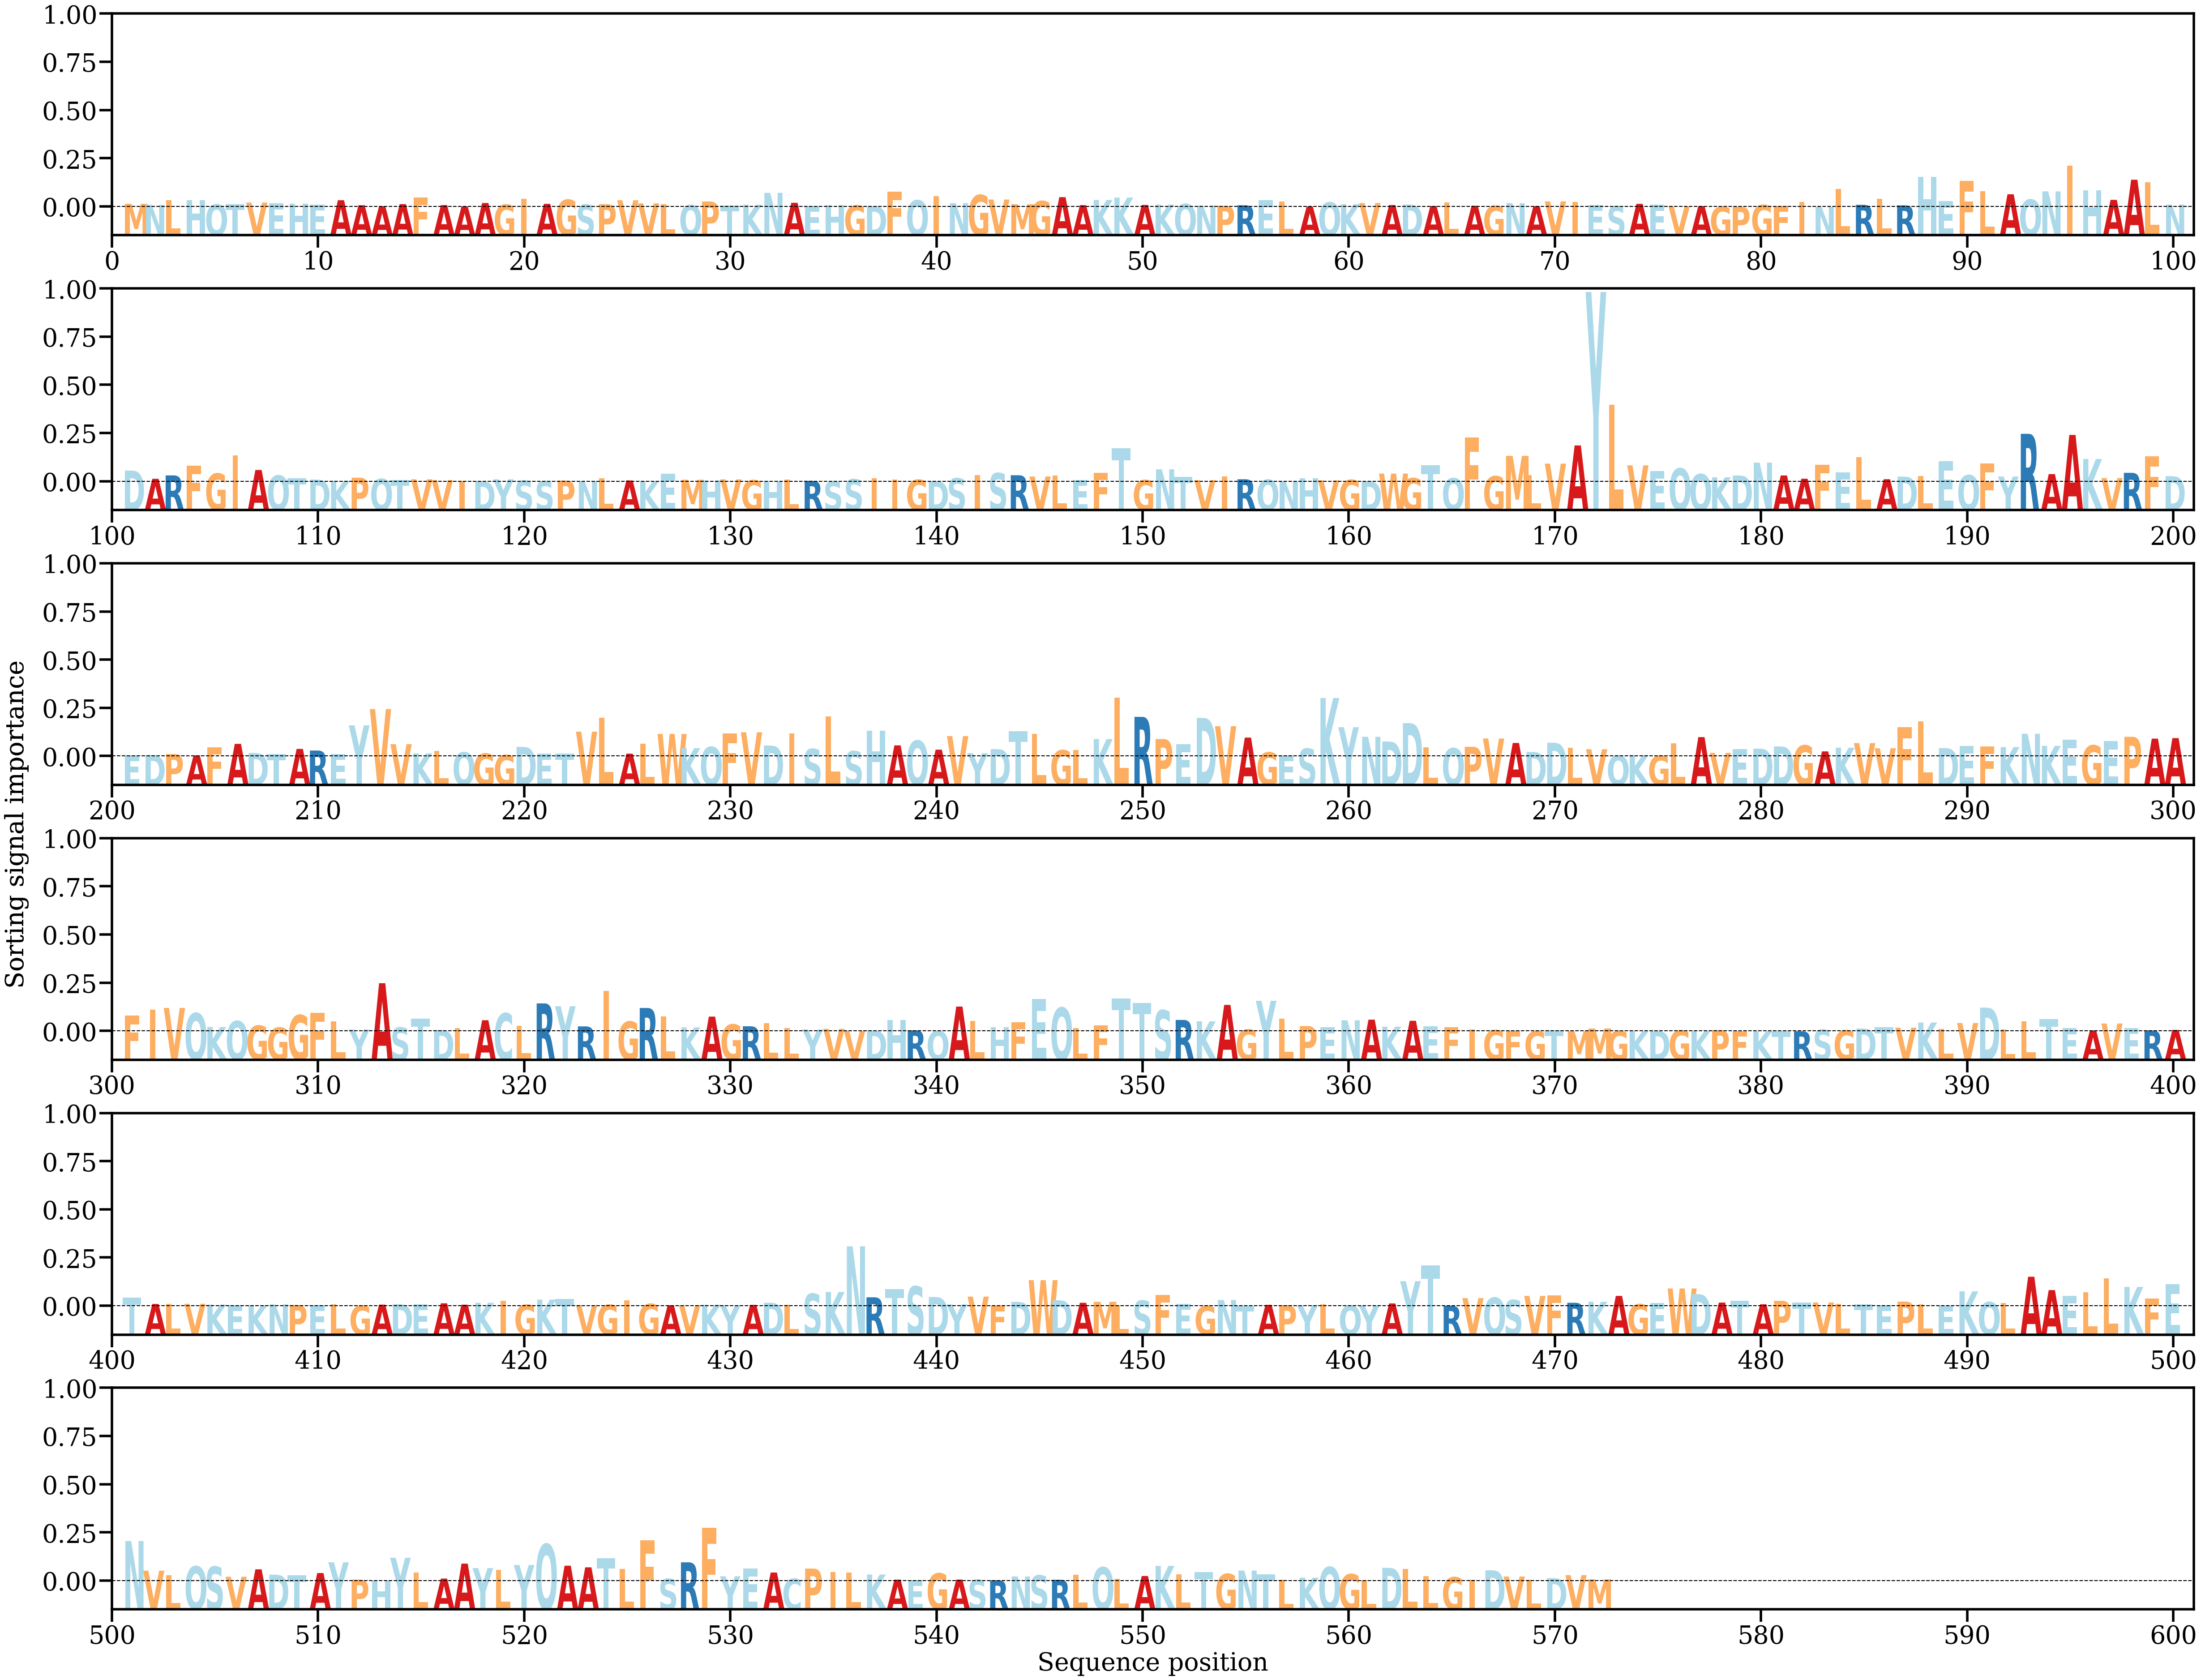

The file beside this chart, header and first rows:
AA, Alpha
M, [0.00056633]
N, [0.00037464]
L, [0.00123353]
H, [0.00127521]
Q, [0.00044869]
T, [0.00052422]
V, [0.00079701]
E, [0.00070376]
H, [0.00056056]
E, [0.0004349]
A, [0.00123661]
A, [0.00029758]
A, [0.0001275]
A, [0.00050743]
F, [0.00172774]
A, [0.00031939]
A, [8.251774e-05]
A, [0.00071968]
G, [0.00041023]
I, [0.00148332]
A, [0.00056023]
G, [0.00132493]
S, [0.00042766]
P, [0.00049191]
V, [0.00123014]
V, [0.00065281]
L, [0.00051994]
Q, [0.0003373]
P, [0.00099874]
T, [0.00021533]
K, [0.00039947]
N, [0.00261051]
A, [0.00075885]
E, [0.00018522]
H, [0.00034025]
G, [0.00026202]
D, [0.00014731]
F, [0.00279184]
Q, [0.00122446]
I, [0.00200597]
N, [0.00068911]
G, [0.00221264]
V, [0.00136479]
M, [0.00048272]
G, [0.00107491]
A, [0.001807]
A, [0.00031005]
K, [0.00128462]
K, [0.00172254]
A, [0.00035707]
K, [0.00041583]
Q, [0.00054073]
N, [0.00024295]
P, [0.00018803]
R, [0.00029264]
E, [0.00120664]
L, [0.0010182]
A, [5.538746e-05]
Q, [0.00083574]
K, [0.00048734]
... 512 more rows
